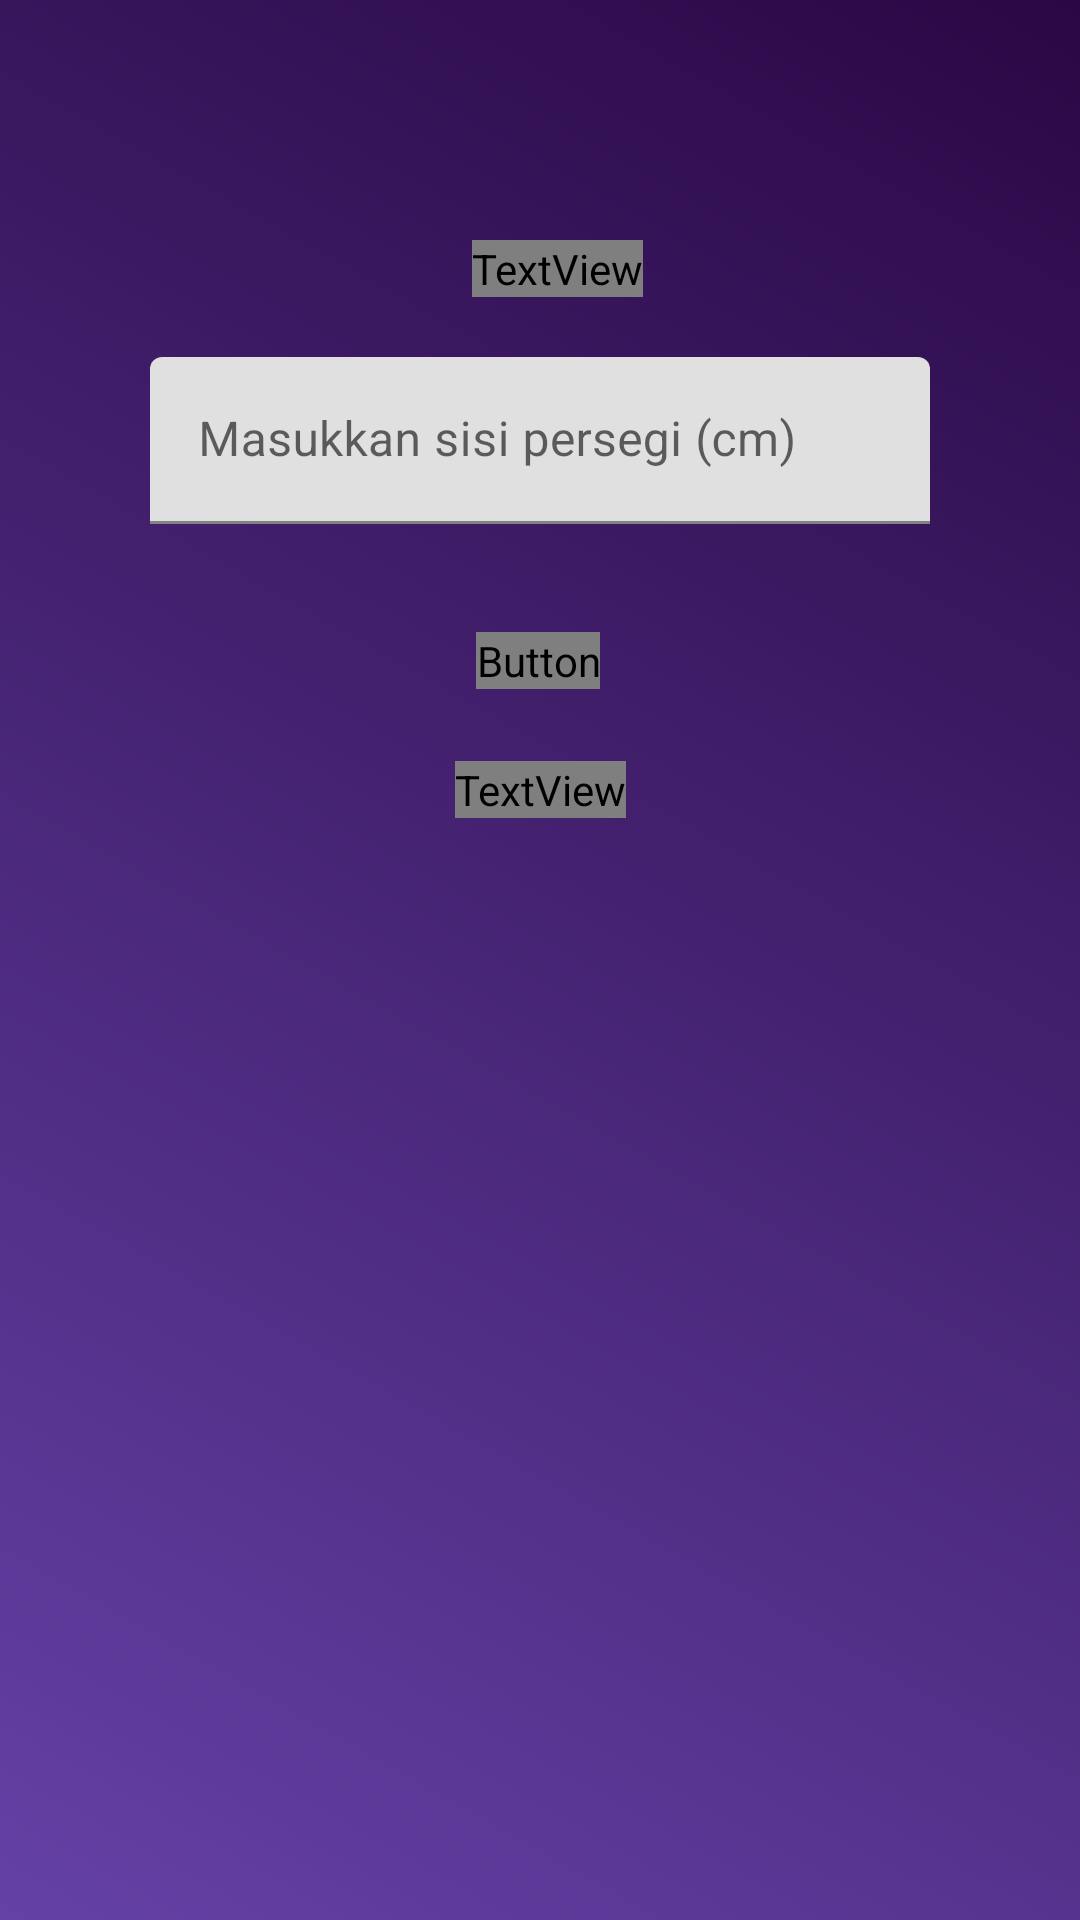

Reconstruct the res/layout file that produces this screen, plus the resources it refers to.
<!-- AndroidManifest.xml: application theme Theme.RumusDasarMatermatika -->
<!-- res/layout/activity_rumus_persegi.xml -->
<?xml version="1.0" encoding="utf-8"?>
<ScrollView xmlns:android="http://schemas.android.com/apk/res/android"
    xmlns:app="http://schemas.android.com/apk/res-auto"
    xmlns:tools="http://schemas.android.com/tools"
    android:layout_width="match_parent"
    android:layout_height="match_parent"
    tools:context=".ui.FragmentRumusPersegi">

    <androidx.constraintlayout.widget.ConstraintLayout
        android:layout_width="match_parent"
        android:layout_height="match_parent">

        <TextView
            android:id="@+id/judulPersegi"
            android:layout_width="wrap_content"
            android:layout_height="wrap_content"
            android:fontFamily="@font/baloo_paaji"
            android:text="@string/judulPersegi"
            android:textSize="28sp"
            app:layout_constraintBottom_toBottomOf="parent"
            app:layout_constraintEnd_toEndOf="parent"
            app:layout_constraintHorizontal_bias="0.519"
            app:layout_constraintStart_toStartOf="parent"
            app:layout_constraintTop_toTopOf="parent"
            app:layout_constraintVertical_bias="0.315" />

        <com.google.android.material.textfield.TextInputLayout
            android:id="@+id/sisi_xmp"
            android:layout_width="260dp"
            android:layout_height="wrap_content"
            android:layout_marginStart="16dp"
            android:layout_marginTop="20dp"
            android:layout_marginEnd="16dp"
            app:layout_constraintEnd_toEndOf="parent"
            app:layout_constraintStart_toStartOf="parent"
            app:layout_constraintTop_toBottomOf="@+id/judulPersegi">

            <com.google.android.material.textfield.TextInputEditText
                android:id="@+id/sisi_input"
                android:layout_width="match_parent"
                android:layout_height="wrap_content"
                android:hint="@string/sisiInput"
                android:imeOptions="actionDone"
                android:inputType="numberDecimal" />
        </com.google.android.material.textfield.TextInputLayout>

        <Button
            android:id="@+id/hitungPersegi"
            android:layout_width="wrap_content"
            android:layout_height="wrap_content"
            android:layout_marginTop="36dp"
            android:drawableLeft="@drawable/square"
            android:fontFamily="@font/baloo_paaji"
            android:text="@string/hitungPersegi"
            app:layout_constraintBottom_toBottomOf="parent"
            app:layout_constraintEnd_toEndOf="parent"
            app:layout_constraintHorizontal_bias="0.498"
            app:layout_constraintStart_toStartOf="parent"
            app:layout_constraintTop_toBottomOf="@+id/sisi_xmp"
            app:layout_constraintVertical_bias="0.0" />

        <TextView
            android:id="@+id/hasilPersegiTextView"
            android:layout_width="wrap_content"
            android:layout_height="wrap_content"
            android:layout_marginTop="24dp"
            android:fontFamily="@font/baloo_paaji"
            android:text="@string/hasilPersegi"
            android:textSize="24sp"
            app:layout_constraintEnd_toEndOf="parent"
            app:layout_constraintStart_toStartOf="parent"
            app:layout_constraintTop_toBottomOf="@+id/hitungPersegi" />
    </androidx.constraintlayout.widget.ConstraintLayout>
</ScrollView>
<!-- resources referenced by this layout -->
<resources>
  <!-- drawable square (drawable-anydpi) -->
  <vector xmlns:android="http://schemas.android.com/apk/res/android"
      android:width="24dp"
      android:height="24dp"
      android:viewportWidth="24"
      android:viewportHeight="24"
      android:tint="#FFFFFF"
      android:alpha="0.8">
    <path
        android:fillColor="@android:color/white"
        android:pathData="M3,3h18v18h-18z" />
  </vector>
  <string name="hasilPersegi" />
  <string name="hitungPersegi">Hitung</string>
  <string name="judulPersegi">Rumus Luas Persegi</string>
  <string name="sisiInput">Masukkan sisi persegi (cm)</string>
  <style name="Theme.RumusDasarMatermatika" parent="Theme.MaterialComponents.DayNight.DarkActionBar">
          
          <item name="colorPrimary">@color/purple_500</item>
          <item name="colorPrimaryVariant">@color/purple_700</item>
          <item name="colorOnPrimary">@color/white</item>
          
          <item name="colorSecondary">@color/teal_200</item>
          <item name="colorSecondaryVariant">@color/teal_700</item>
          <item name="colorOnSecondary">@color/black</item>
          
          <item name="android:statusBarColor">?attr/colorPrimaryVariant</item>
          
          <item name="android:textColor">@color/white</item>
          <item name="android:windowBackground">@drawable/gradient1</item>
          <item name="fontFamily">@font/baloo_paaji</item>
  
  
      </style>
  <color name="purple_500">#FF6200EE</color>
  <color name="purple_700">#FF3700B3</color>
  <color name="white">#FFFFFFFF</color>
  <color name="teal_200">#FF03DAC5</color>
  <color name="teal_700">#FF018786</color>
  <color name="black">#FF000000</color>
  <!-- drawable gradient1 (drawable) -->
  <?xml version="1.0" encoding="utf-8"?>
  <shape xmlns:android="http://schemas.android.com/apk/res/android">
  
      <gradient
          android:angle="225"
          android:endColor="#6441A5"
          android:startColor="#2a0845" />
      />
  
  </shape>
</resources>
